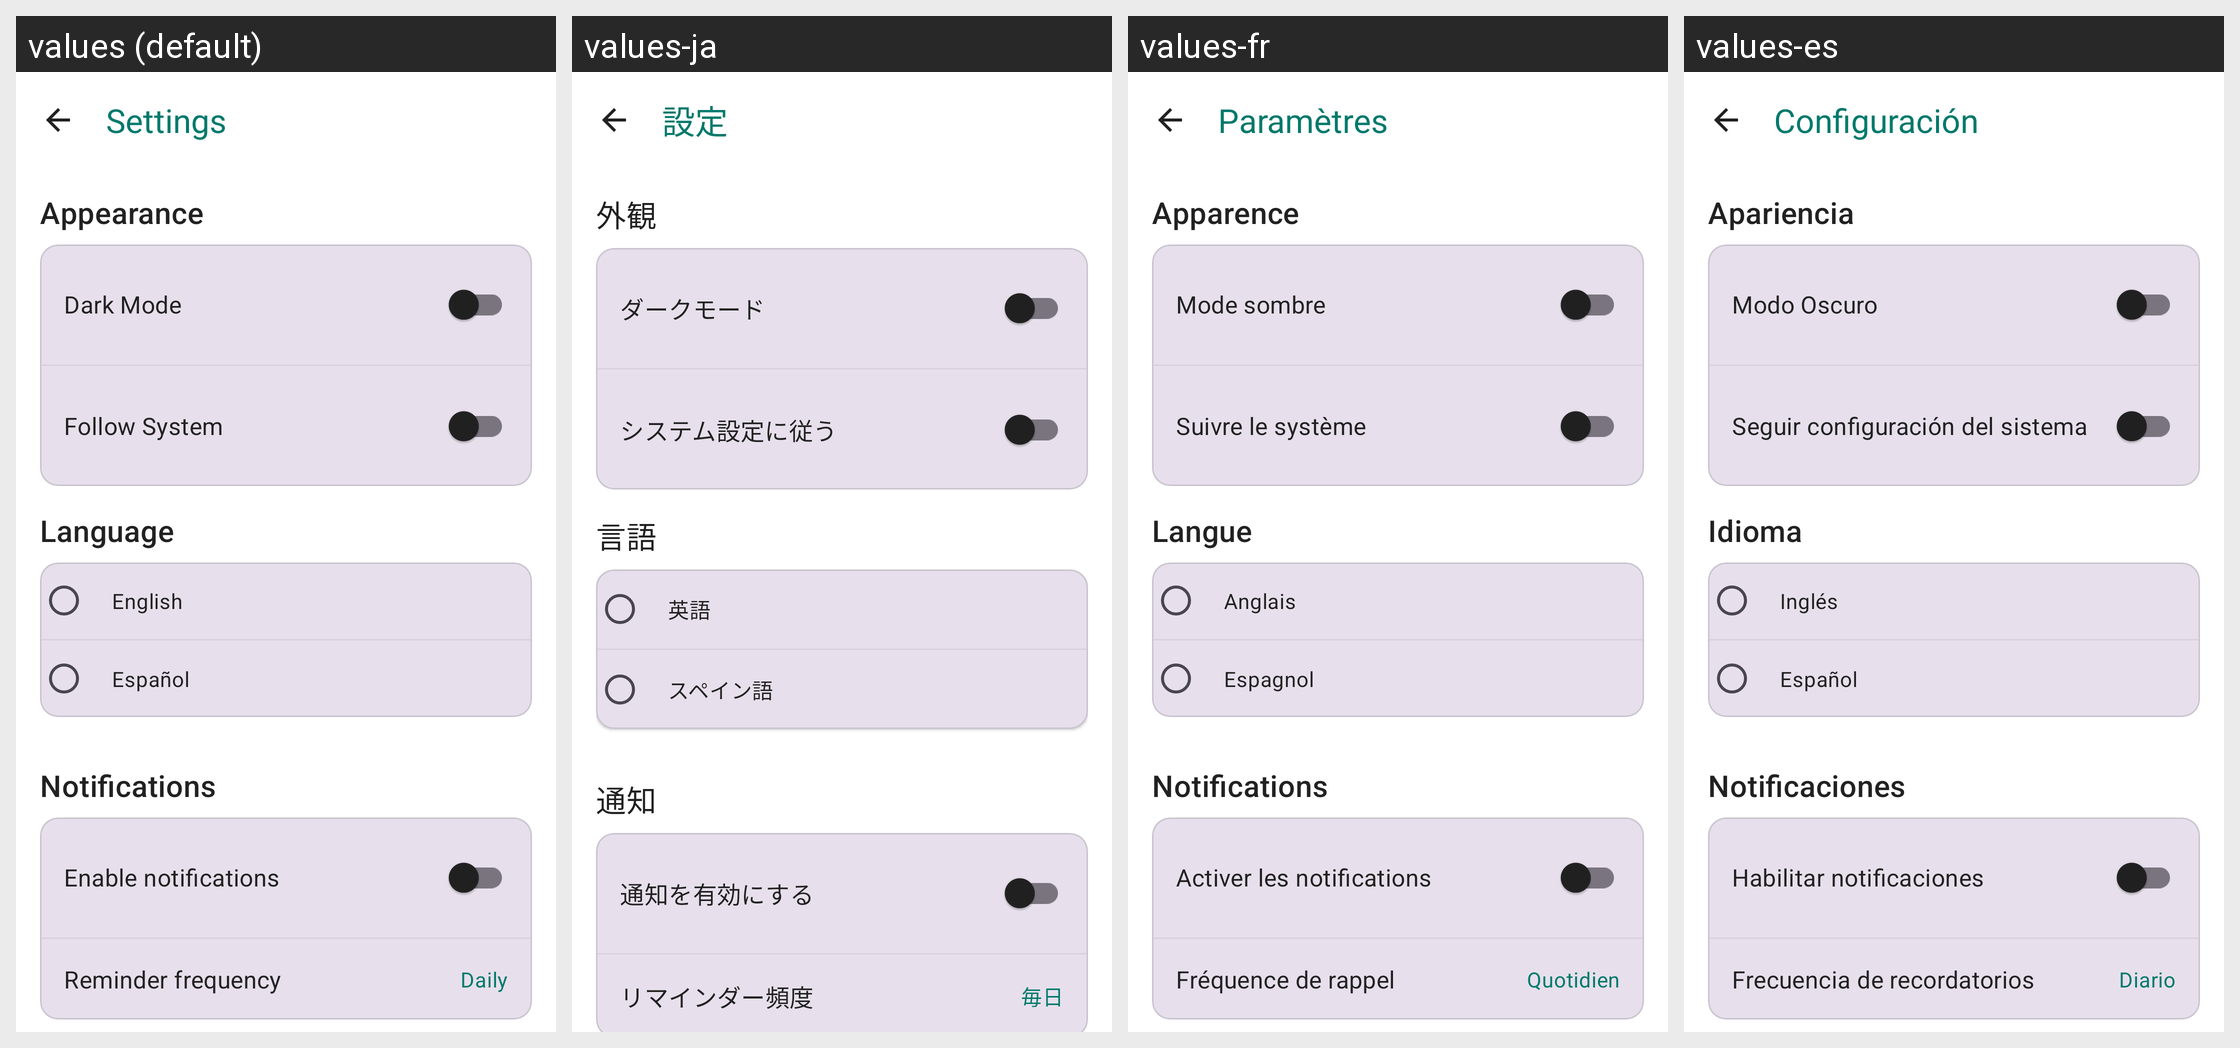

For this localized Android screen grid, give each drawn string resource with its value in every locale shown.
Android screen res/layout/activity_settings.xml rendered under 4 locales, left to right: values (default), values-ja, values-fr, values-es. Device: Nexus 5 (rendered at 1080×1920; each locale shown at half size, 540×960, under a caption strip naming it); theme Theme.PowerGym.
Other locales in the repository, not shown: values-de, values-en.
Strings drawn on this screen, with the default value and each locale's value (text and hints the layout hard-codes, and strings that could not be matched under every locale, appear in the picture but are not listed):

settings
  values: Settings
  values-ja: 設定
  values-fr: Paramètres
  values-es: Configuración

appearance
  values: Appearance
  values-ja: 外観
  values-fr: Apparence
  values-es: Apariencia

dark_mode
  values: Dark Mode
  values-ja: ダークモード
  values-fr: Mode sombre
  values-es: Modo Oscuro

follow_system
  values: Follow System
  values-ja: システム設定に従う
  values-fr: Suivre le système
  values-es: Seguir configuración del sistema

language
  values: Language
  values-ja: 言語
  values-fr: Langue
  values-es: Idioma

english
  values: English
  values-ja: 英語
  values-fr: Anglais
  values-es: Inglés

spanish
  values: Español
  values-ja: スペイン語
  values-fr: Espagnol
  values-es: Español

notifications
  values: Notifications
  values-ja: 通知
  values-fr: Notifications
  values-es: Notificaciones

enable_notifications
  values: Enable notifications
  values-ja: 通知を有効にする
  values-fr: Activer les notifications
  values-es: Habilitar notificaciones

reminder_frequency
  values: Reminder frequency
  values-ja: リマインダー頻度
  values-fr: Fréquence de rappel
  values-es: Frecuencia de recordatorios

daily
  values: Daily
  values-ja: 毎日
  values-fr: Quotidien
  values-es: Diario
